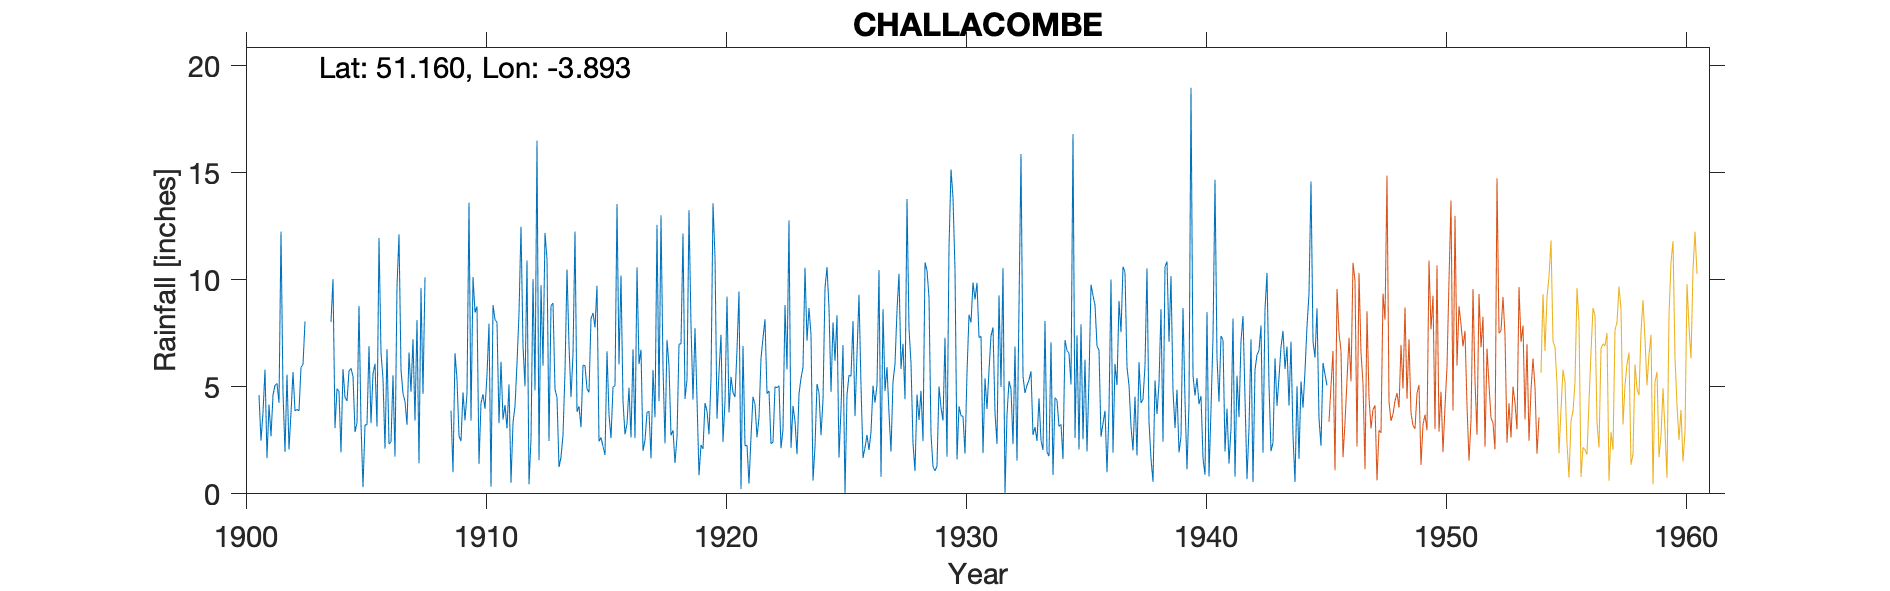

Data behind this chart, as committed beside it:
CHALLACOMBE (nr Whitefield Barton), , , , , , , , , , , , , , , , , , , , , , , 
Grid ref, SS677417, Long, -3.893, Lat, 51.16, Elevation, 850, ft, , , , , , , , , , , , , , , 
Station no, 1849, , , , , , , , , , , , , , , , , , , , , , 
, 1900, 1901, 1902, 1903, 1904, 1905, 1906, 1907, 1908, 1909, 1910, 1911, 1912, 1913, 1914, 1915, 1916, 1917, 1918, 1919, 1920, 1921, 1922
January, , 4.61, 4.74, , 8.03, 2.89, 11.95, 4.68, , 3.89, 8.47, 3.3, 6.92, 10.96, 4.52, 7.77, 6.05, 2.01, 7.19, 7.85, 11.06, 9.45, 7.28
February, , 2.48, 1.96, , 10.03, 3.32, 6.59, 4.32, , 1.01, 8.75, 6.17, 5.02, 2.47, 6.51, 9.72, 10.2, 2.51, 5.97, 4.4, 3.51, 0.22, 8.15
March, , 3.81, 5.57, , 3.07, 8.78, 5.36, 3.22, , 6.57, 1.4, 3.47, 10.9, 8.79, 12.25, 2.45, 4.32, 3.81, 2.73, 7.74, 5.69, 6.91, 4.68
April, , 5.8, 2.07, , 4.91, 3.27, 2.11, 6.6, , 5.35, 4.24, 4.15, 0.45, 8.91, 3.83, 2.63, 2.78, 3.85, 2.97, 4.42, 7.43, 2.24, 4.81
May, , 1.67, 3.8, , 4.78, 0.31, 6.76, 4.77, , 2.7, 4.65, 3.06, 2.56, 4.88, 4.09, 2.21, 3.27, 1.65, 1.44, 0.86, 2.42, 2.27, 2.34
June, , 4.17, 5.69, , 1.94, 3.22, 2.33, 7.22, , 2.46, 3.97, 5.11, 10.03, 4.5, 3.11, 1.82, 4.96, 5.79, 2.64, 2.28, 4.32, 0.48, 2.41
July, , 2.69, 3.87, , 5.83, 3.23, 2.43, 3.42, , 4.74, 5.56, 0.52, 4.83, 1.25, 6.01, 6.66, 2.63, 3.57, 6.99, 2.1, 9.21, 2.65, 5
August, , 4.62, 3.94, , 4.5, 6.9, 5.54, 8.12, , 3.43, 7.95, 3.33, 16.5, 1.71, 5.99, 3.69, 6.75, 12.56, 7.01, 4.24, 3.8, 4.53, 4.96
September, , 5.07, 3.88, , 4.34, 3.3, 1.74, 1.42, , 4.7, 0.33, 4.1, 1.57, 2.76, 4.9, 2.6, 2.6, 4.33, 12.16, 3.86, 5.46, 4.17, 5.05
October, , 5.16, 5.92, , 5.74, 5.61, 9.69, 9.62, , 13.6, 8.82, 6.09, 9.75, 5.69, 4.74, 4.99, 10.58, 13.01, 4.43, 2.78, 4.74, 2.64, 2.13
November, , 4.25, 6.04, , 5.86, 6.08, 12.12, 4.67, , 3.42, 8.13, 8.44, 5.98, 10.48, 8.19, 5.05, 6.06, 5.9, 5.34, 5.33, 4.52, 3.56, 3.01
December, , 12.25, 8.05, , 5.49, 3.14, 5.8, 10.11, , 10.13, 8.01, 12.48, 12.19, 6.93, 8.45, 13.54, 6.73, 2.36, 13.25, 13.57, 6.72, 6.32, 8.82
Total, , 56.58, 55.53, 79.74, 64.52, 50.05, 72.42, 68.17, 55.63, 62, 70.28, 60.22, 86.7, 69.33, 72.59, 63.13, 66.93, 61.35, 72.12, 59.43, 68.88, 45.44, 58.64
Note: Location by church distance/direct…, , , , , , , , , , , , , , , , , , , , , , , 
